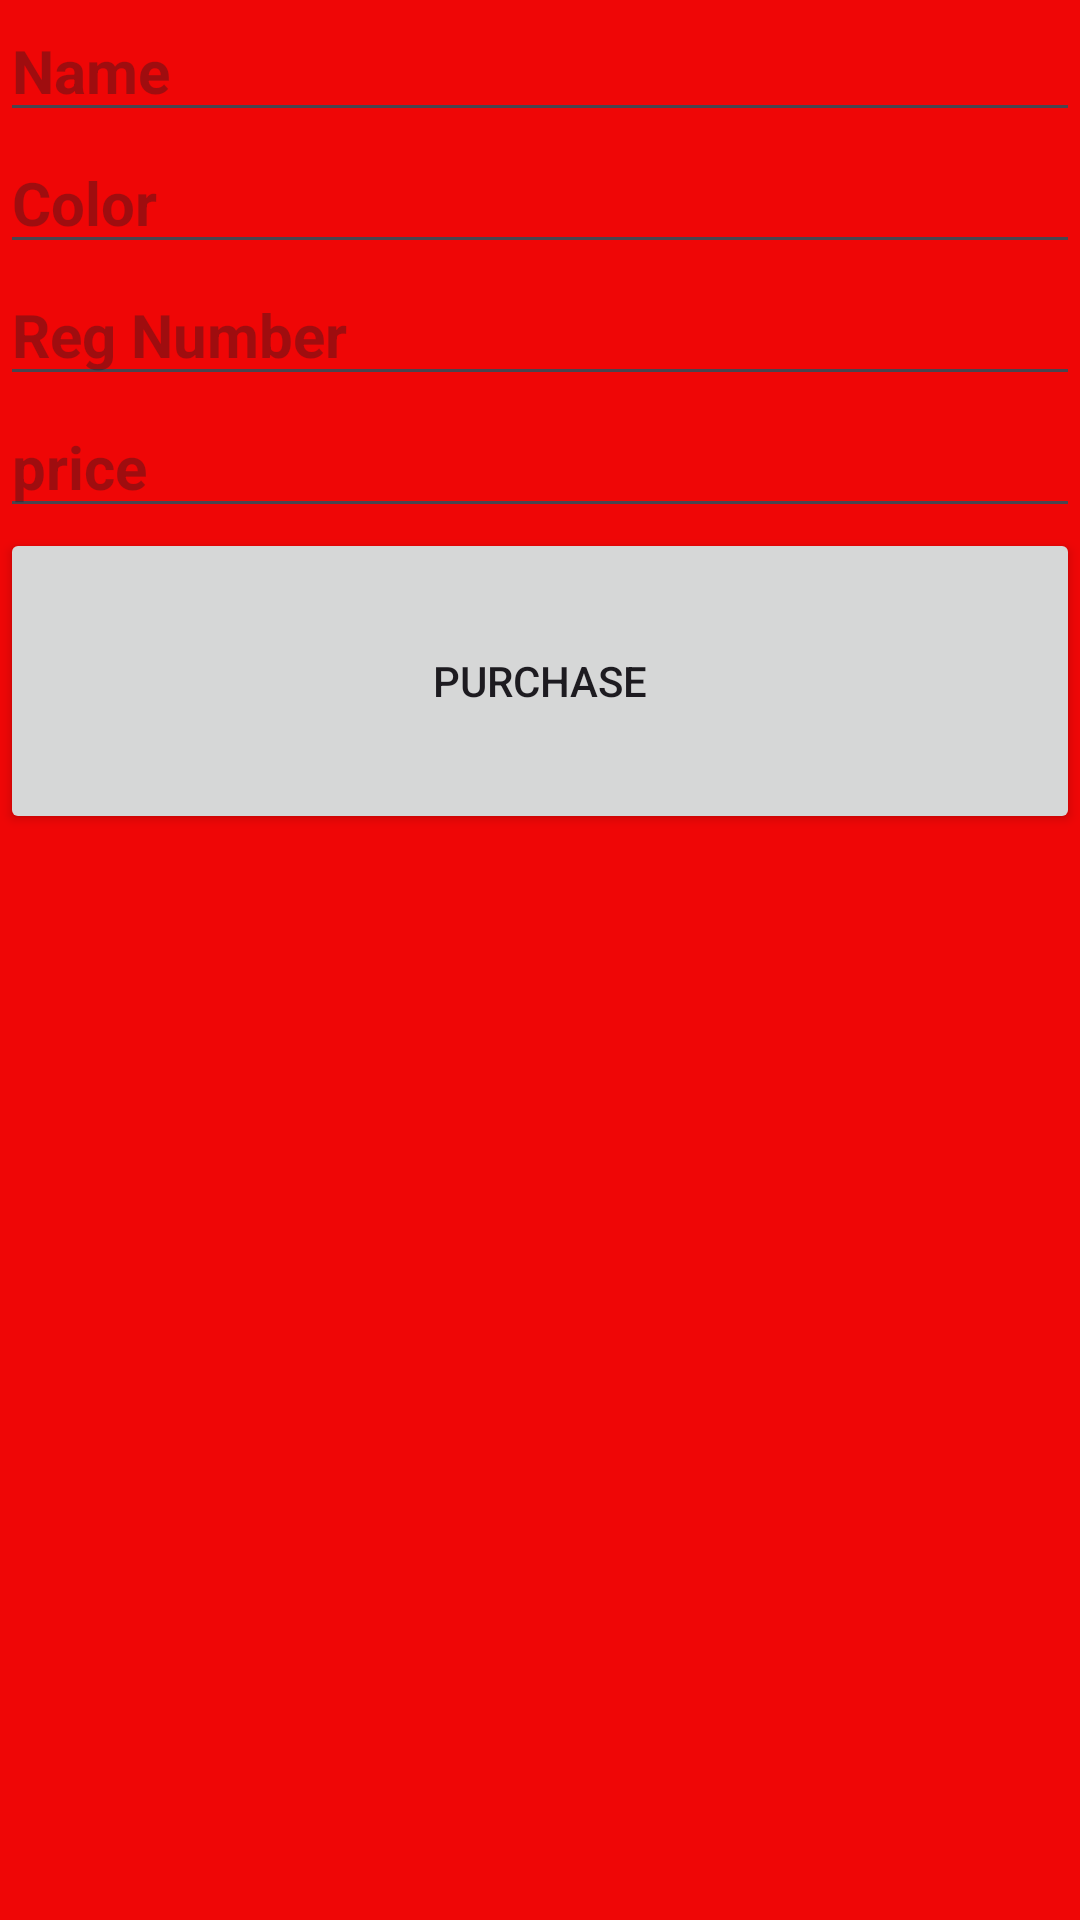

Write the Android layout XML for this screen, with the resource values it uses.
<!-- AndroidManifest.xml: application theme Theme.MugambiEmporium -->
<!-- res/layout/activity_addproduct_to_cart.xml -->
<?xml version="1.0" encoding="utf-8"?>
<LinearLayout
    android:orientation="vertical"
    xmlns:android="http://schemas.android.com/apk/res/android"
    xmlns:app="http://schemas.android.com/apk/res-auto"
    xmlns:tools="http://schemas.android.com/tools"
    android:layout_width="match_parent"
    android:layout_height="match_parent"
    android:background="#EF0606"

    tools:context=".AddtocartActivity">

    <ImageView
        android:id="@+id/imageView"
        android:layout_width="match_parent"
        android:layout_height="wrap_content"
        app:srcCompat="@mipmap/ic_launcher" />

    <EditText
        android:id="@+id/mtvedtname"
        android:layout_width="match_parent"
        android:layout_height="wrap_content"
        android:ems="10"
        android:hint="Name"
        android:textSize="20sp"
        android:textStyle="bold"
        android:inputType="text"
        />

    <EditText
        android:id="@+id/medtcolor"
        android:layout_width="match_parent"
        android:layout_height="wrap_content"
        android:ems="10"
        android:hint="Color"
        android:textStyle="bold"
        android:textSize="20sp"
        android:inputType="text"
        />

    <EditText
        android:id="@+id/medtReg"
        android:layout_width="match_parent"
        android:layout_height="wrap_content"
        android:ems="10"
        android:hint="Reg Number"
        android:textStyle="bold"
        android:textSize="20sp"
        android:inputType="text"
        />

    <EditText
        android:id="@+id/mtvpricee"
        android:layout_width="match_parent"
        android:layout_height="wrap_content"
        android:ems="10"
        android:textStyle="bold"
        android:hint="price"
        android:textSize="20sp"
        android:inputType="text"
        />

    <Button
        android:id="@+id/btnpurchase"
        android:layout_width="match_parent"
        android:layout_height="102dp"
        android:text="PURCHASE" />

</LinearLayout>
<!-- resources referenced by this layout -->
<resources>
  <style name="Theme.MugambiEmporium" parent="Base.Theme.MugambiEmporium" />
  <style name="Base.Theme.MugambiEmporium" parent="Theme.Material3.DayNight.NoActionBar">
          
          
      </style>
</resources>
